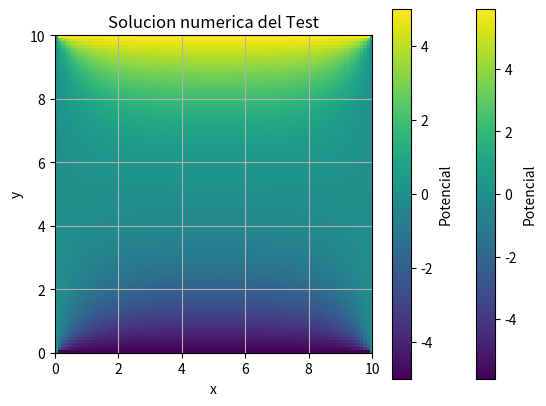

Source code (Python):
########################################
########################################
#Tarea 3 EM
#TEST
########################################
########################################

import numpy as np
import scipy 
import scipy.linalg
import scipy.sparse
import scipy.sparse.linalg
import matplotlib.pylab as plt
import time
from math import sin

#Constantes test
N=100
M=100
Vx0=0
Vxa=0
Vy0=-5
Vyb=5
dx=0.1
dy=0.1
a=N*dx
b=M*dy
av=(Vy0 + Vyb + Vx0 + Vxa)/4

""" Calculamos explicitamente todas las posiciones de la red con el valor real de la solucion analitica """
def an_sol(x, y, a, b, num_terms=10):
    V = np.zeros_like(x)
    for n in range(1, num_terms + 1, 2):  # Valores impares
        k=n*np.pi / a
        term1= np.sin(k*x)
        term2 = ( (1/np.sinh(k*b))+(1/np.tanh(k*b)) )*np.sinh(k*y)-np.cosh(k*y)
        V += (term1 * term2)/n
    V *= (-4*Vy0) / np.pi
    return V

x = np.linspace(0, b, M)
y = np.linspace(0, a, N)
X, Y = np.meshgrid(x, y)

analytical_result = an_sol(X, Y, a, b)

""" Grafica solucion analitica """
plt.imshow(analytical_result, origin='lower', cmap='viridis', extent=[0, b, 0, a])
plt.colorbar(label='Potencial')
plt.title('Solucion analitica')
plt.xlabel('x')
plt.ylabel('y')
plt.grid(True)
plt.show()

""" Solucion computacional con las variables del test """
def c_sol(N,M,dx,dy,Vx0,Vxa,Vy0,Vyb,a,b,av):
    """ c_sol: funcion de solucion computacional por metodo de relajacion
    Variables:
    N: numero de filas
    M: numero de columnas
    dx: longitud paso en x
    dy: longitud paso en y
    Vx0, Vxa, Vy0, Vyb: condiciones de frontera para x=0, x=a, y=0, y=b respetctivamente
    a: maximo del dominio en x 
    b: maximo del dominio en b
    av: valor promedio de las condiciones de frontera

    A continuacion se explican las diferentes partes del programa a medida que se implementan
    """

    """Se define el dominio discretizado con el valor promedio av en todos los puntos """
    grid = np.full((N, M), av)
    
    """Se aplican las condiciones de frontera a sus valores correspondientes del dominio discretizado"""
    for i in range(0,M):
        grid[0][i]=Vy0
        grid[N-1][i]=Vyb
        
    for i in range(0,N):
        grid[i][0]=Vx0
        grid[i][M-1]=Vxa

    """ Se define el valor de convergencia para el cual, si una iteracion del metodo de relajacion tiene
    un cambio menor a este valor, se finaliza el metodo y se terminan las iteraciones como consecuencia de
    la convergencia, ademas se define un numero maximo de iteraciones para el caso de ausencia de convergencia """
    convergence_threshold = 1e-4
    max_iterations = 500
    iteration = 0

    """ Implementacion del metodo de relajacion, en cada iteracion de este ciclo para cada elemento interno del 
    dominio se reemplaza el valor de esta posicion por el valor del promedio de las 4 posiciones adyacentes 
    guardadas en las variables Fp, Fm, Cp, Cm, el valor nuevo se guarda en la variable nv
    ademas se incluye un condicional para aquellos valores que posiblemente no tengan 4 valores adyacentes.
    Ademas, las iteraciones van en el rango 1->N-2 y 1->M-1 para solo incluir los valores interiores de la red.
    """
    while iteration < max_iterations:
        max_change = 0

        for i in range(1, N-1):
            for j in range(1, M-1):
                div_count = 0
                nv = 0
                Fp = 0
                Fm = 0
                Cp = 0
                Cm = 0
                if (j < M - 1):
                    Fp = grid[i][j+1]
                    div_count += 1
                if (j > 0):
                    Fm = grid[i][j-1]
                    div_count += 1
                if (i < N - 1):
                    Cp = grid[i+1][j]
                    div_count += 1
                if (i > 0):
                    Cm = grid[i-1][j]
                    div_count += 1

                previous_value = grid[i][j]
                nv = (Fp + Fm + Cp + Cm) / div_count
                grid[i][j] = nv
                change = abs(nv - previous_value)
                max_change = max(max_change, change)

        iteration += 1
        if max_change < convergence_threshold:
            print("Converged after", iteration, "iterations.")
            break
    else:
        print("Maximum number of iterations reached without convergence.")

    """Se grafica la red obtenida tras la aplicacion del metodo de relajacion"""
    plt.imshow(grid, origin='lower', cmap='viridis', extent=[0, b, 0, a])
    plt.colorbar(label='Potencial')
    plt.title('Solucion numerica del Test')
    plt.xlabel('x')
    plt.ylabel('y')
    plt.grid(True)
    plt.show()

        
c_sol(N,M,dx,dy,Vx0,Vxa,Vy0,Vyb,a,b,av)












